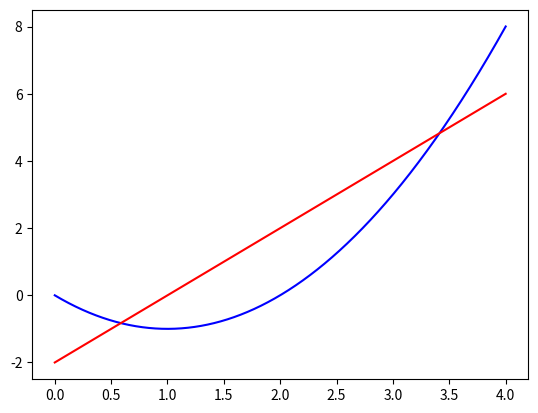

Here is the Python script that generated this plot:
import matplotlib.pyplot as plt

x_min = 0
x_maks = 4

df_liste = []
x_liste = []
y_liste = []

x = 0
y = 0
dx = 1E-3

def df(x):
    return 2 * x - 2

while x <= x_maks:
    x_liste.append(x)
    y_liste.append(y)
    df_liste.append(df(x))

    x += dx
    y += df(x) * dx
    

plt.plot(x_liste, y_liste, "b")
plt.plot(x_liste, df_liste, "r")
plt.show()